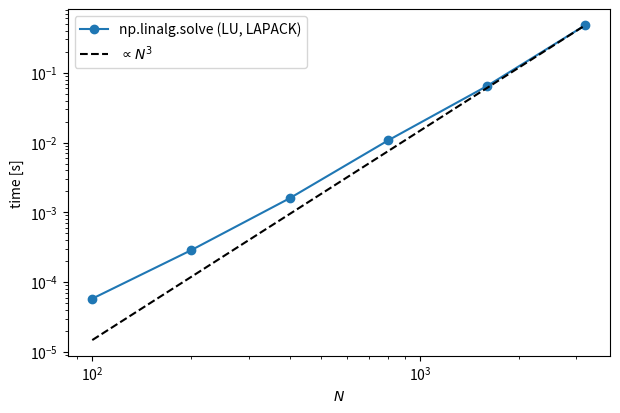
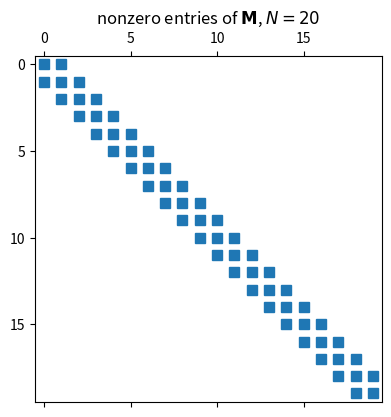

Here is the Python script that generated these plots, in order:
import timeit
import numpy as np
import scipy.linalg
import matplotlib.pyplot as plt

rng = np.random.default_rng(0)

def gauss_nopivot(A, b):
    # Gaussian elimination + back substitution, no pivoting.
    A, b = A.astype(float), b.astype(float)    # work on copies
    n = len(b)
    for i in range(n):
        for k in range(i + 1, n):
            m = A[k, i] / A[i, i]
            A[k, i:] -= m * A[i, i:]
            b[k] -= m * b[i]
    x = np.zeros(n)
    for i in reversed(range(n)):
        x[i] = (b[i] - A[i, i + 1:] @ x[i + 1:]) / A[i, i]
    return x

def gauss_pivot(A, b):
    # Gaussian elimination + back substitution, with partial pivoting.
    A, b = A.astype(float), b.astype(float)
    n = len(b)
    for i in range(n):
        p = i + np.argmax(np.abs(A[i:, i]))     # row with the largest pivot
        A[[i, p]] = A[[p, i]]                   # swap rows i and p
        b[[i, p]] = b[[p, i]]
        for k in range(i + 1, n):
            m = A[k, i] / A[i, i]
            A[k, i:] -= m * A[i, i:]
            b[k] -= m * b[i]
    x = np.zeros(n)
    for i in reversed(range(n)):
        x[i] = (b[i] - A[i, i + 1:] @ x[i + 1:]) / A[i, i]
    return x

b = np.array([1.0, 2.0])
methods = {"no pivoting": gauss_nopivot, "pivoting": gauss_pivot, "np.linalg.solve": np.linalg.solve}
print(f"{'eps':>6}   {'method':<16} {'x0':>16} {'x1':>16}")
for eps in [1e-5, 1e-10, 1e-15, 1e-20]:
    A = np.array([[eps, 1.0], [1.0, 1.0]])
    for name, solver in methods.items():
        x = solver(A, b)
        print(f"{eps:6.0e}   {name:<16} {x[0]:16.12f} {x[1]:16.12f}")
    print()

Ns = np.array([100, 200, 400, 800, 1600, 3200])
times = []
for N in Ns:
    A = rng.normal(size=(N, N))
    b = rng.normal(size=N)
    times.append(min(timeit.repeat(lambda: np.linalg.solve(A, b), number=1, repeat=5)))
times = np.array(times)

fig, ax = plt.subplots(figsize=(7, 4.5))
ax.loglog(Ns, times, "o-", label="np.linalg.solve (LU, LAPACK)")
ax.loglog(Ns, times[-1] * (Ns / Ns[-1]) ** 3, "k--", label=r"$\propto N^{3}$")
ax.set(xlabel="$N$", ylabel="time [s]")
ax.legend()
plt.show()

n = 500
print(f"{'':7}   {' residual ':*^19}   {' error ':*^19}")
print(f"{'kappa':>7}   {'solve':>9} {'inv':>9}   {'solve':>9} {'inv':>9}")
for kappa in [1e2, 1e8, 1e12]:
    # A = U diag(s) V^T with random orthogonal U, V and singular values from 1 down to 1/kappa
    U, _ = np.linalg.qr(rng.normal(size=(n, n)))
    V, _ = np.linalg.qr(rng.normal(size=(n, n)))
    A = U @ np.diag(np.logspace(0, -np.log10(kappa), n)) @ V.T
    x_true = rng.normal(size=n)
    b = A @ x_true
    res, err = [], []
    for x in [np.linalg.solve(A, b), np.linalg.inv(A) @ b]:
        res.append(np.linalg.norm(A @ x - b) / np.linalg.norm(b))
        err.append(np.linalg.norm(x - x_true) / np.linalg.norm(x_true))
    print(f"{kappa:7.0e}   {res[0]:9.1e} {res[1]:9.1e}   {err[0]:9.1e} {err[1]:9.1e}")

def bvp_matrix(N, c=0.01):
    return (np.diag(np.full(N, 2 - c)) + np.diag(np.full(N - 1, -1.0), 1)
            + np.diag(np.full(N - 1, -1.0), -1))

fig, ax = plt.subplots(figsize=(4.5, 4.5))
ax.spy(bvp_matrix(20), markersize=7)
ax.set_title(r"nonzero entries of $\mathbf{M}$, $N=20$")
plt.show()

def thomas(a, b, c, d):
    # Solve a tridiagonal system. a: sub-diagonal (a[0] unused), b: diagonal,
    # c: super-diagonal (c[-1] unused), d: right-hand side. All of length N.
    N = len(d)
    cp = np.zeros(N)
    dp = np.zeros(N)
    cp[0] = c[0] / b[0]
    dp[0] = d[0] / b[0]
    for i in range(1, N):
        denom = b[i] - a[i] * cp[i - 1]
        cp[i] = c[i] / denom
        dp[i] = (d[i] - a[i] * dp[i - 1]) / denom
    x = np.zeros(N)
    x[-1] = dp[-1]
    for i in reversed(range(N - 1)):
        x[i] = dp[i] - cp[i] * x[i + 1]
    return x

N, c = 1000, 0.01
a = np.full(N, -1.0)
b = np.full(N, 2 - c)
cc = np.full(N, -1.0)
d = np.ones(N)
x_thomas = thomas(a, b, cc, d)
x_dense = np.linalg.solve(bvp_matrix(N, c), d)
print("relative difference, thomas vs. dense solve:",
      np.max(np.abs(x_thomas - x_dense)) / np.max(np.abs(x_dense)))

print(f"{'N':>6} {'dense solve [s]':>16} {'solve_banded [s]':>17}")
for N in [100, 1000, 3000]:
    d = np.ones(N)
    bands = np.vstack([np.full(N, -1.0), np.full(N, 2 - c), np.full(N, -1.0)])
    M = bvp_matrix(N, c)
    t_dense = min(timeit.repeat(lambda: np.linalg.solve(M, d), number=1, repeat=3))
    t_band = min(timeit.repeat(lambda: scipy.linalg.solve_banded((1, 1), bands, d), number=1, repeat=3))
    print(f"{N:6d} {t_dense:16.1e} {t_band:17.1e}")
